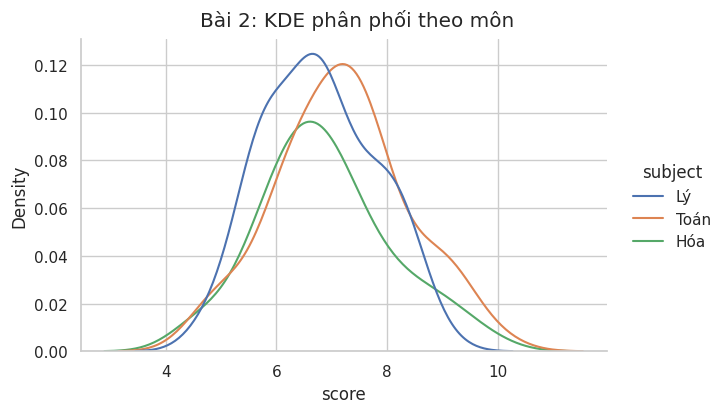

Write the Python code that produced this figure.
import numpy as np
import pandas as pd
import seaborn as sns
import matplotlib.pyplot as plt

np.random.seed(1)
sns.set_theme(style="whitegrid")

subjects = np.random.choice(["Toán", "Lý", "Hóa"], size=180)
scores = np.clip(np.random.normal(7, 1.2, size=180) +
                 (subjects == "Toán")*0.3, 0, 10)
df = pd.DataFrame({"subject": subjects, "score": scores})

g = sns.displot(data=df, x="score", hue="subject",
                kind="kde", height=4, aspect=1.6)
g.fig.suptitle("Bài 2: KDE phân phối theo môn", y=1.03)
plt.show()

means = df.groupby("subject")["score"].mean()
print("Trung bình theo môn:\n", means)
print("Nhận xét: môn có đường KDE dịch sang phải có điểm cao hơn.")
